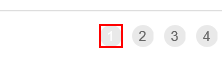
Task: Robotic Enterprise Framework
Workflow: Process

Step 1: click on the list item '" + in_TransactionItem + "' in window 'ACME System 1 - Work Items'

Step 2: On Element Appear Next Page on the element '" + in_TransactionItem + "' in window 'ACME System 1 - Work Items' (no picture)

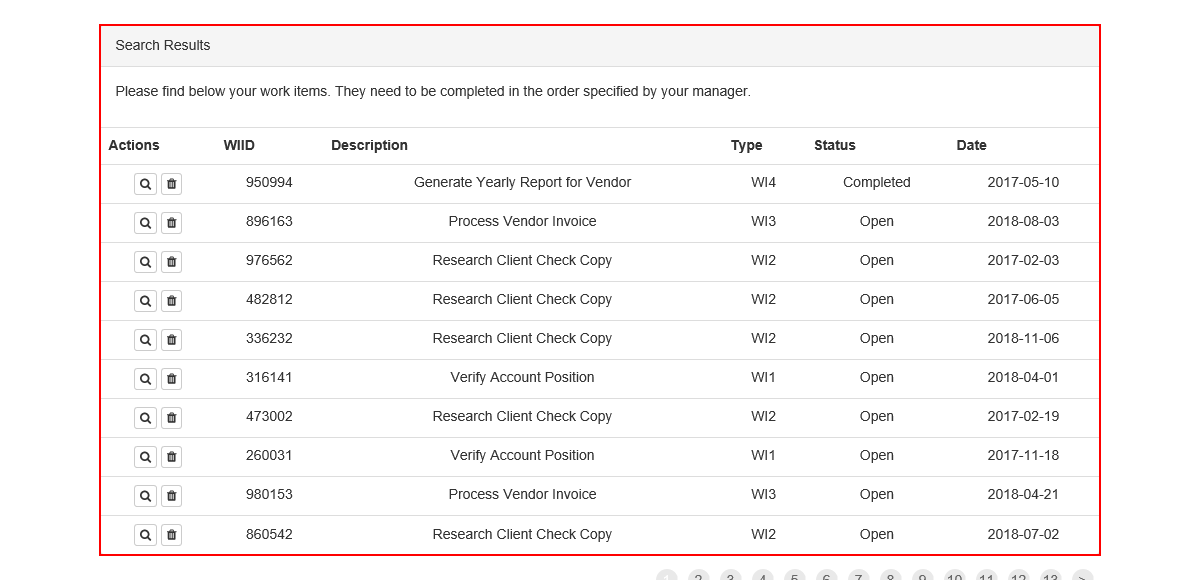
Step 3: get-text from the table in window 'ACME System 1 - Work Items'